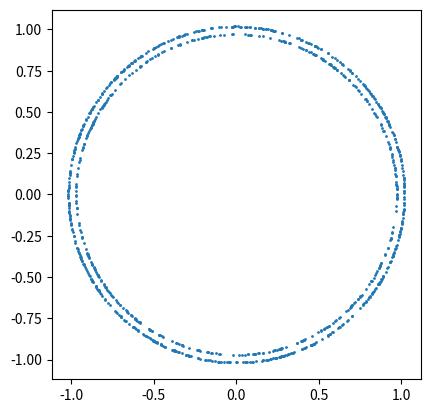
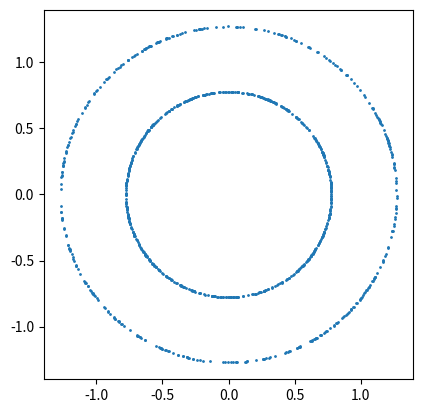
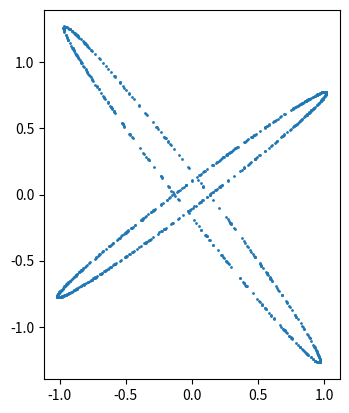

Write Python code to recreate these figures, in order.
import random

import numpy as np
import matplotlib.pyplot as plt
import scipy.optimize




def rotate_2d(x, y, theta):
    return (
        x * np.cos(theta) - y * np.sin(theta),
        x * np.sin(theta) + y * np.cos(theta)
    )


def get_cycloplane_error(point, spec):
    radius, zenith, azimuth = spec
    x, y, z, w = point / radius
    theta = zenith / 2
    phi = azimuth
    x, y = rotate_2d(x, y, -phi)
    z, w = rotate_2d(z, w, -phi)
    x, w = rotate_2d(x, w, -theta)
    y, z = rotate_2d(y, z, -theta)
    signed_distance = np.hypot(x, y) - radius
    return signed_distance * signed_distance


def get_summed_cycloplane_error(point, cycloplane_specs):
    return sum([
        get_cycloplane_error(point, spec)
        for spec in cycloplane_specs
    ])


def find_minimum(start, cycloplane_specs):
    temp = scipy.optimize.minimize(
        lambda x: get_summed_cycloplane_error(x, cycloplane_specs),
        start
    )
    return temp.x


def find_cycloplanes_intersection(cycloplane_specs, rng, count=1000):
    points = np.zeros((count, 4))
    radii = np.zeros(count)
    for i in range(count):
        point = rng.uniform(-3.0, 3.0, size=(4,))
        minimum = find_minimum(point, cycloplane_specs)
        error = get_summed_cycloplane_error(minimum, cycloplane_specs)
        if error > 1e-5:
            raise ValueError("Convergence to local minimum that is not 0.")
        radius = np.sqrt(np.sum(np.square(minimum)))
        radii[i] = radius
        points[i, :] = minimum
    if np.std(radii) > 1e-4:
        midpoint = (np.max(radii) + np.min(radii)) / 2
        lower = radii[radii < midpoint]
        upper = radii[radii >= midpoint]
        if np.std(lower) < 1e-4 and np.std(upper) < 1e-4:
            radii = [np.mean(lower), np.mean(upper)]
            standard_deviations = [np.std(lower), np.std(upper)]
        else:
            radii = [np.mean(radii)]
            standard_deviations = [np.std(radii)]
    else:
        radii = [np.mean(radii)]
        standard_deviations = [np.std(radii)]
    return {
        "points": points,
        "radii": radii,
        "standard_deviations": standard_deviations,
    }


def main():
    rng = np.random.default_rng(0)
    cycloplane_specs = [
        (1.0, rng.uniform(0, np.pi), rng.uniform(0, 2 * np.pi))
        for i in range(3)
    ]
    result = find_cycloplanes_intersection(cycloplane_specs, rng)
    radii = result["radii"]
    standard_deviations = result["standard_deviations"]
    for i in range(len(radii)):
        print(f"Radius = {radii[i]:.5}, standard deviation = {standard_deviations[i]:.5}")
    if any([x > 1e-4 for x in standard_deviations]):
        print(f"Non-circle detected")
    elif len(radii) > 1:
        print(f"Found {len(radii)} radii")
    else:
        print(f"Found one radius")
    points = result["points"]
    X, Y, Z, W = points[:, 0], points[:, 1], points[:, 2], points[:, 3]

    plt.gca().set_aspect("equal")
    plt.scatter(X, Y, 1)
    plt.show()

    plt.gca().set_aspect("equal")
    plt.scatter(Z, W, 1)
    plt.show()

    plt.gca().set_aspect("equal")
    plt.scatter(X, Z, 1)
    plt.show()


if __name__ == "__main__":
    main()
